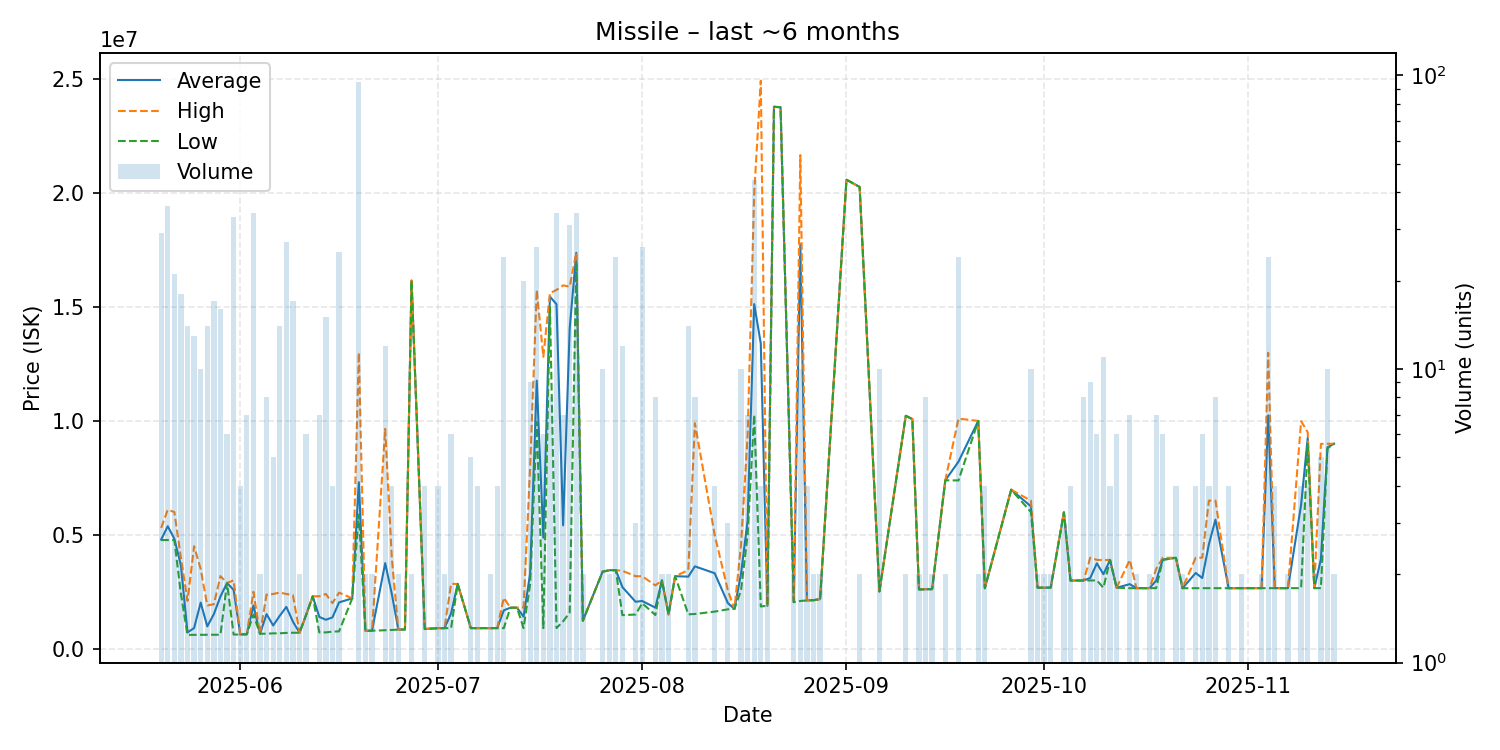

The data file committed next to this chart (first rows):
date, average, highest, lowest, order_count, volume
2025-05-20, 4786345, 5300000, 4768500, 9, 29
2025-05-21, 5375500, 6098000, 4769000, 21, 36
2025-05-22, 4828381, 6000000, 4770000, 10, 21
2025-05-23, 3655444, 4000000, 2406000, 10, 18
2025-05-24, 713050, 2100000, 606300, 6, 14
2025-05-25, 906615, 4499000, 607200, 7, 13
2025-05-26, 2022880, 3498500, 608200, 6, 10
2025-05-27, 978671, 1899000, 610900, 6, 14
2025-05-28, 1519171, 1950000, 611600, 10, 17
2025-05-29, 2292744, 3187000, 612900, 6, 16
2025-05-30, 2883333, 2885000, 2880000, 3, 6
2025-05-31, 2579545, 2999000, 620500, 10, 33
2025-06-01, 626100, 630800, 621400, 2, 4
2025-06-02, 633871, 635000, 631300, 5, 7
2025-06-03, 1901800, 2499000, 1500000, 12, 34
2025-06-04, 656100, 656100, 656100, 1, 2
2025-06-05, 1517750, 2378000, 657250, 5, 8
2025-06-06, 1018420, 2400000, 673000, 3, 5
2025-06-07, 1444914, 2467000, 676100, 5, 14
2025-06-08, 1836267, 2400000, 692950, 9, 27
2025-06-09, 1186259, 2350000, 699000, 8, 17
2025-06-10, 700100, 700100, 700100, 1, 2
2025-06-11, 1485000, 1485500, 1484500, 3, 6
2025-06-12, 2300000, 2300000, 2300000, 1, 1
2025-06-13, 1394143, 2300000, 714750, 4, 7
2025-06-14, 1270013, 2400000, 715000, 8, 15
2025-06-15, 1375000, 2000000, 750000, 2, 4
2025-06-16, 2032824, 2460000, 760000, 10, 25
2025-06-18, 2210000, 2210000, 2210000, 1, 1
2025-06-19, 7307484, 13000000, 5890000, 34, 95
2025-06-20, 784000, 784000, 784000, 1, 2
2025-06-21, 789300, 789300, 789300, 1, 2
2025-06-23, 3756767, 9650000, 811400, 6, 12
2025-06-24, 2410300, 4000000, 820600, 3, 4
2025-06-25, 840100, 840100, 840100, 1, 2
2025-06-26, 841200, 841200, 841200, 1, 1
2025-06-27, 16160000, 16160000, 16160000, 1, 2
2025-06-29, 865325, 870450, 860200, 3, 4
2025-07-01, 900150, 900200, 900100, 2, 4
2025-07-02, 900400, 900400, 900400, 1, 2
2025-07-03, 1549367, 2846500, 900800, 4, 6
2025-07-04, 2843000, 2843000, 2843000, 1, 1
2025-07-06, 901660, 901700, 901600, 3, 5
2025-07-07, 901100, 901100, 901100, 2, 4
2025-07-08, 901200, 901200, 901200, 1, 1
2025-07-09, 901300, 901300, 901300, 1, 2
2025-07-10, 902100, 902100, 902100, 2, 4
2025-07-11, 1682054, 2233000, 902350, 10, 24
2025-07-12, 1799000, 1799000, 1799000, 1, 1
2025-07-13, 1799000, 1799000, 1799000, 1, 1
2025-07-14, 1405245, 1800000, 902300, 8, 20
2025-07-15, 3304556, 7999000, 2843500, 5, 9
2025-07-16, 11767777, 15750000, 9949500, 14, 26
2025-07-17, 4873733, 12815000, 903100, 4, 6
2025-07-18, 15457500, 15610000, 15000000, 2, 8
2025-07-19, 15118812, 15750000, 904800, 16, 34
2025-07-20, 5414286, 15950000, 1200000, 4, 7
2025-07-21, 14064839, 15890000, 1585000, 15, 31
2025-07-22, 17380882, 17390000, 16990000, 7, 34
2025-07-23, 1228000, 1228000, 1228000, 1, 2
... 76 more rows
